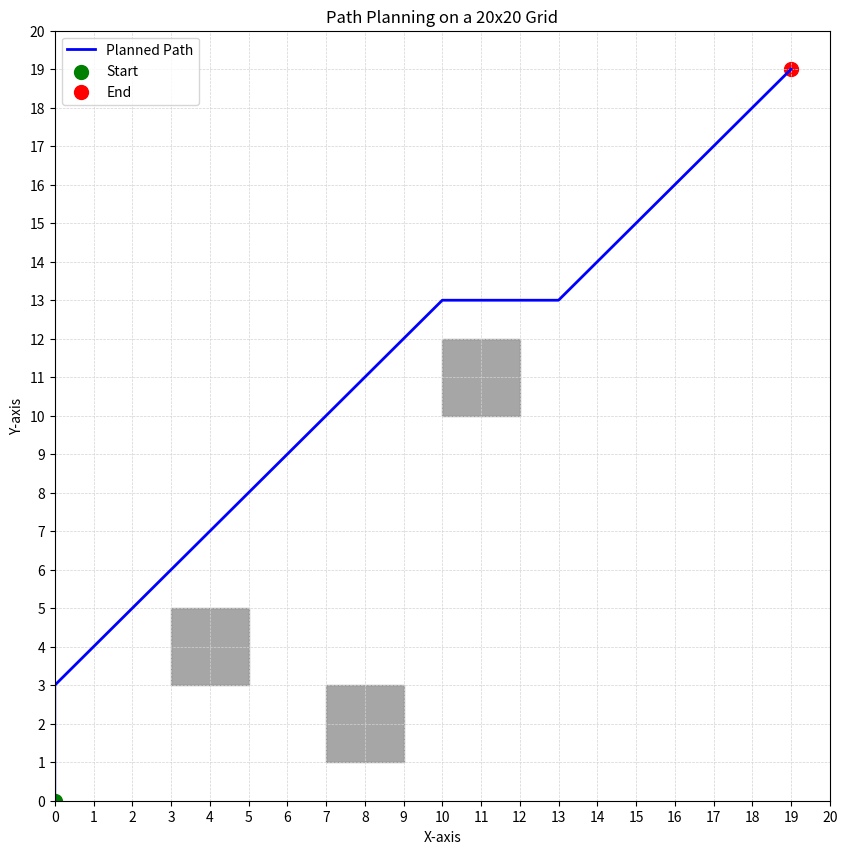

The matplotlib source for this figure:
import numpy as np
import heapq
import matplotlib.pyplot as plt

def is_valid(x, y, grid, obstacles):
    """
    Check if the (x, y) position is valid, considering boundaries and obstacles.
    """
    if 0 <= x < 20 and 0 <= y < 20:
        for (x1, y1), (x2, y2) in obstacles:
            if x1 - 0.5 <= x <= x2 + 0.5 and y1 - 0.5 <= y <= y2 + 0.5:
                return False
        return True
    return False

def dijkstra(grid, start, end, obstacles):
    """
    Implement Dijkstra's algorithm to find the shortest path.
    """
    directions = [
        (0, 1), (1, 0), (0, -1), (-1, 0),  # Cardinal directions
        (1, 1), (1, -1), (-1, 1), (-1, -1)  # Diagonal directions
    ]
    
    # Priority queue: (cost, x, y, path)
    pq = [(0, start[0], start[1], [])]
    visited = set()

    while pq:
        cost, x, y, path = heapq.heappop(pq)
        if (x, y) in visited:
            continue
        visited.add((x, y))

        # Add the current position to the path
        path = path + [(x, y)]

        # Check if the end point is reached
        if (x, y) == end:
            return path

        for dx, dy in directions:
            nx, ny = x + dx, y + dy
            if is_valid(nx, ny, grid, obstacles) and (nx, ny) not in visited:
                heapq.heappush(pq, (cost + np.sqrt(dx**2 + dy**2), nx, ny, path))

    return []  # Return empty if no path found

def plot_grid(grid, obstacles, path, start, end):
    """
    Plot the grid, obstacles, start and end points, and the planned path.
    """
    plt.figure(figsize=(10, 10))
    plt.xlim(0, 20)
    plt.ylim(0, 20)
    plt.xticks(range(21))
    plt.yticks(range(21))
    plt.grid(color='lightgray', linestyle='--', linewidth=0.5)
    
    # Plot obstacles
    for (x1, y1), (x2, y2) in obstacles:
        plt.fill_betweenx([y1, y2], x1, x2, color='gray', alpha=0.7)

    # Plot the path
    if path:
        px, py = zip(*path)
        plt.plot(px, py, color='blue', linewidth=2, label='Planned Path')

    # Plot start and end points
    plt.scatter(*start, color='green', s=100, label='Start')
    plt.scatter(*end, color='red', s=100, label='End')

    plt.legend()
    plt.xlabel('X-axis')
    plt.ylabel('Y-axis')
    plt.title('Path Planning on a 20x20 Grid')
    plt.show()

def plan_path(obstacles, start, end):
    """
    Plan the path on a 20x20 grid using Dijkstra's algorithm.
    """
    grid = np.zeros((20, 20))
    
    # Generate the path using Dijkstra's algorithm
    path = dijkstra(grid, start, end, obstacles)
    
    # Print details and plot the results
    print("Grid: 20x20")
    print(f"Obstacles: {obstacles}")
    print(f"Start: {start}")
    print(f"End: {end}")
    print(f"Planned Path: {path}")
    
    plot_grid(grid, obstacles, path, start, end)

# Example usage
grid_size = (20, 20)
obstacles = [((3, 3), (5, 5)), ((10, 10), (12, 12)), ((7, 1), (9, 3))]
start = (0, 0)
goal = (19, 19)

plan_path(obstacles, start, goal)